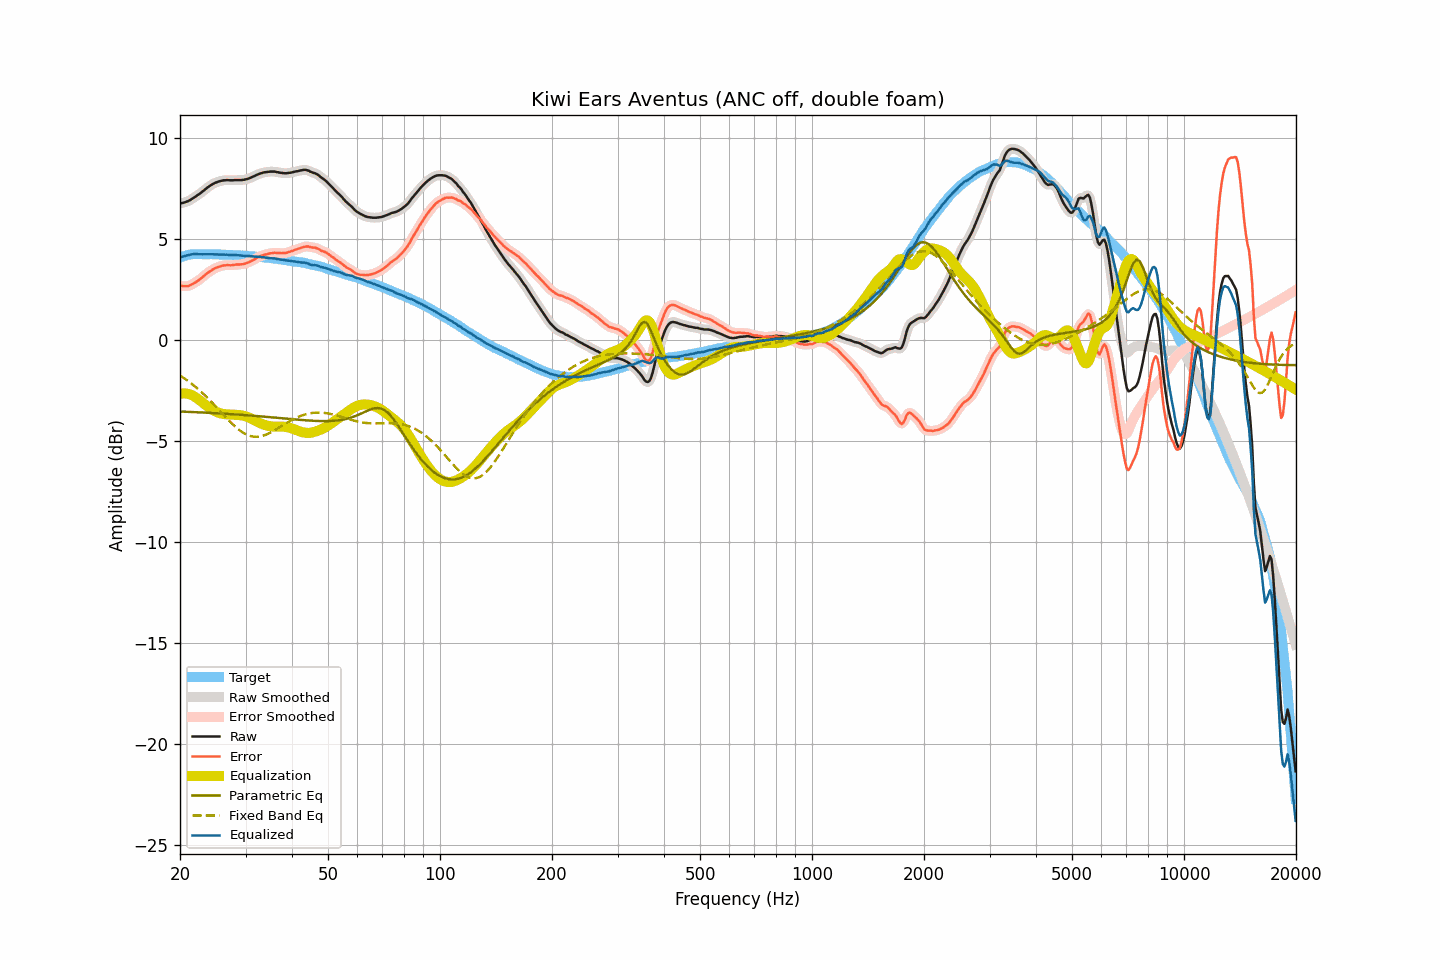

The data file committed next to this chart (first rows):
frequency, raw, smoothed, error, error_smoothed, equalization, parametric_eq, fixed_band_eq, equalized_raw, equalized_smoothed, target
20.00, 6.75, 6.75, 2.68, 2.68, -2.67, -3.55, -1.77, 4.08, 4.08, 4.07
20.20, 6.76, 6.76, 2.66, 2.66, -2.66, -3.55, -1.82, 4.10, 4.10, 4.10
20.40, 6.78, 6.78, 2.65, 2.65, -2.65, -3.56, -1.87, 4.13, 4.13, 4.13
20.61, 6.80, 6.80, 2.65, 2.65, -2.65, -3.56, -1.93, 4.15, 4.15, 4.15
20.81, 6.83, 6.83, 2.65, 2.65, -2.66, -3.56, -1.98, 4.17, 4.17, 4.18
21.02, 6.86, 6.86, 2.66, 2.66, -2.68, -3.56, -2.04, 4.19, 4.19, 4.21
21.23, 6.90, 6.90, 2.69, 2.69, -2.70, -3.57, -2.10, 4.20, 4.21, 4.22
21.44, 6.95, 6.95, 2.73, 2.72, -2.73, -3.57, -2.16, 4.23, 4.23, 4.23
21.66, 7.00, 7.00, 2.77, 2.77, -2.76, -3.58, -2.22, 4.24, 4.24, 4.24
21.87, 7.05, 7.05, 2.82, 2.81, -2.81, -3.58, -2.29, 4.24, 4.24, 4.23
22.09, 7.10, 7.10, 2.86, 2.86, -2.86, -3.58, -2.35, 4.24, 4.25, 4.24
22.31, 7.16, 7.16, 2.92, 2.91, -2.92, -3.59, -2.42, 4.25, 4.24, 4.24
22.54, 7.21, 7.21, 2.97, 2.97, -2.98, -3.59, -2.49, 4.23, 4.24, 4.24
22.76, 7.27, 7.27, 3.03, 3.03, -3.04, -3.59, -2.56, 4.23, 4.23, 4.24
22.99, 7.33, 7.33, 3.10, 3.10, -3.10, -3.60, -2.64, 4.23, 4.23, 4.23
23.22, 7.40, 7.40, 3.17, 3.17, -3.17, -3.60, -2.71, 4.24, 4.23, 4.23
23.45, 7.46, 7.46, 3.23, 3.24, -3.23, -3.61, -2.79, 4.23, 4.23, 4.23
23.69, 7.53, 7.53, 3.30, 3.30, -3.29, -3.61, -2.87, 4.24, 4.23, 4.23
23.92, 7.58, 7.59, 3.35, 3.35, -3.35, -3.61, -2.94, 4.23, 4.23, 4.23
24.16, 7.64, 7.64, 3.41, 3.41, -3.41, -3.62, -3.03, 4.24, 4.23, 4.24
24.40, 7.69, 7.69, 3.46, 3.46, -3.46, -3.62, -3.11, 4.24, 4.23, 4.24
24.65, 7.73, 7.73, 3.51, 3.50, -3.50, -3.63, -3.19, 4.23, 4.23, 4.23
24.89, 7.77, 7.77, 3.55, 3.55, -3.54, -3.63, -3.27, 4.23, 4.23, 4.22
25.14, 7.80, 7.80, 3.58, 3.58, -3.58, -3.64, -3.36, 4.22, 4.22, 4.22
25.39, 7.83, 7.83, 3.61, 3.61, -3.61, -3.64, -3.45, 4.22, 4.22, 4.22
25.65, 7.85, 7.85, 3.63, 3.64, -3.64, -3.64, -3.53, 4.22, 4.22, 4.22
25.91, 7.87, 7.87, 3.66, 3.66, -3.66, -3.65, -3.62, 4.22, 4.22, 4.21
26.16, 7.89, 7.89, 3.68, 3.68, -3.67, -3.65, -3.70, 4.22, 4.22, 4.21
26.43, 7.89, 7.90, 3.68, 3.69, -3.68, -3.66, -3.79, 4.21, 4.22, 4.21
26.69, 7.90, 7.90, 3.69, 3.69, -3.69, -3.66, -3.87, 4.21, 4.21, 4.21
26.96, 7.90, 7.90, 3.70, 3.69, -3.69, -3.67, -3.96, 4.21, 4.20, 4.21
27.23, 7.89, 7.90, 3.69, 3.69, -3.70, -3.67, -4.04, 4.19, 4.20, 4.20
27.50, 7.89, 7.89, 3.69, 3.69, -3.70, -3.68, -4.12, 4.19, 4.19, 4.20
27.77, 7.89, 7.89, 3.70, 3.70, -3.70, -3.68, -4.20, 4.19, 4.19, 4.19
28.05, 7.90, 7.90, 3.71, 3.71, -3.71, -3.69, -4.27, 4.19, 4.19, 4.19
28.33, 7.90, 7.90, 3.72, 3.72, -3.71, -3.70, -4.34, 4.19, 4.19, 4.18
28.62, 7.90, 7.90, 3.72, 3.73, -3.72, -3.70, -4.41, 4.18, 4.18, 4.18
28.90, 7.90, 7.90, 3.73, 3.73, -3.73, -3.71, -4.47, 4.18, 4.18, 4.18
29.19, 7.90, 7.90, 3.74, 3.73, -3.74, -3.71, -4.53, 4.17, 4.17, 4.16
29.48, 7.91, 7.91, 3.74, 3.74, -3.75, -3.72, -4.58, 4.16, 4.16, 4.17
29.78, 7.92, 7.92, 3.76, 3.76, -3.77, -3.72, -4.63, 4.15, 4.16, 4.16
30.08, 7.94, 7.94, 3.78, 3.78, -3.79, -3.73, -4.67, 4.15, 4.15, 4.16
30.38, 7.96, 7.96, 3.81, 3.81, -3.82, -3.74, -4.71, 4.14, 4.15, 4.15
30.68, 7.99, 7.99, 3.85, 3.85, -3.85, -3.74, -4.74, 4.14, 4.14, 4.14
30.99, 8.02, 8.02, 3.89, 3.89, -3.89, -3.75, -4.77, 4.13, 4.14, 4.13
31.30, 8.06, 8.06, 3.93, 3.93, -3.93, -3.75, -4.78, 4.13, 4.13, 4.13
31.61, 8.09, 8.10, 3.96, 3.97, -3.97, -3.76, -4.80, 4.12, 4.12, 4.13
31.93, 8.13, 8.13, 4.02, 4.02, -4.02, -3.77, -4.80, 4.12, 4.12, 4.12
32.24, 8.17, 8.17, 4.07, 4.06, -4.06, -3.77, -4.80, 4.12, 4.11, 4.10
32.57, 8.20, 8.20, 4.10, 4.10, -4.10, -3.78, -4.79, 4.11, 4.11, 4.10
32.89, 8.23, 8.23, 4.13, 4.14, -4.13, -3.79, -4.78, 4.10, 4.10, 4.10
33.22, 8.25, 8.26, 4.17, 4.17, -4.17, -3.79, -4.76, 4.09, 4.09, 4.09
33.55, 8.28, 8.28, 4.20, 4.20, -4.20, -3.80, -4.74, 4.09, 4.08, 4.08
33.89, 8.29, 8.29, 4.22, 4.22, -4.22, -3.81, -4.71, 4.07, 4.07, 4.07
34.23, 8.30, 8.31, 4.23, 4.24, -4.24, -3.81, -4.68, 4.06, 4.06, 4.07
34.57, 8.31, 8.31, 4.26, 4.26, -4.26, -3.82, -4.64, 4.05, 4.05, 4.05
34.92, 8.32, 8.32, 4.28, 4.27, -4.28, -3.83, -4.60, 4.05, 4.04, 4.04
35.27, 8.32, 8.32, 4.28, 4.29, -4.29, -3.84, -4.56, 4.04, 4.04, 4.04
35.62, 8.32, 8.32, 4.30, 4.30, -4.29, -3.84, -4.52, 4.03, 4.03, 4.02
35.97, 8.32, 8.32, 4.31, 4.30, -4.30, -3.85, -4.47, 4.03, 4.02, 4.01
... 635 more rows
